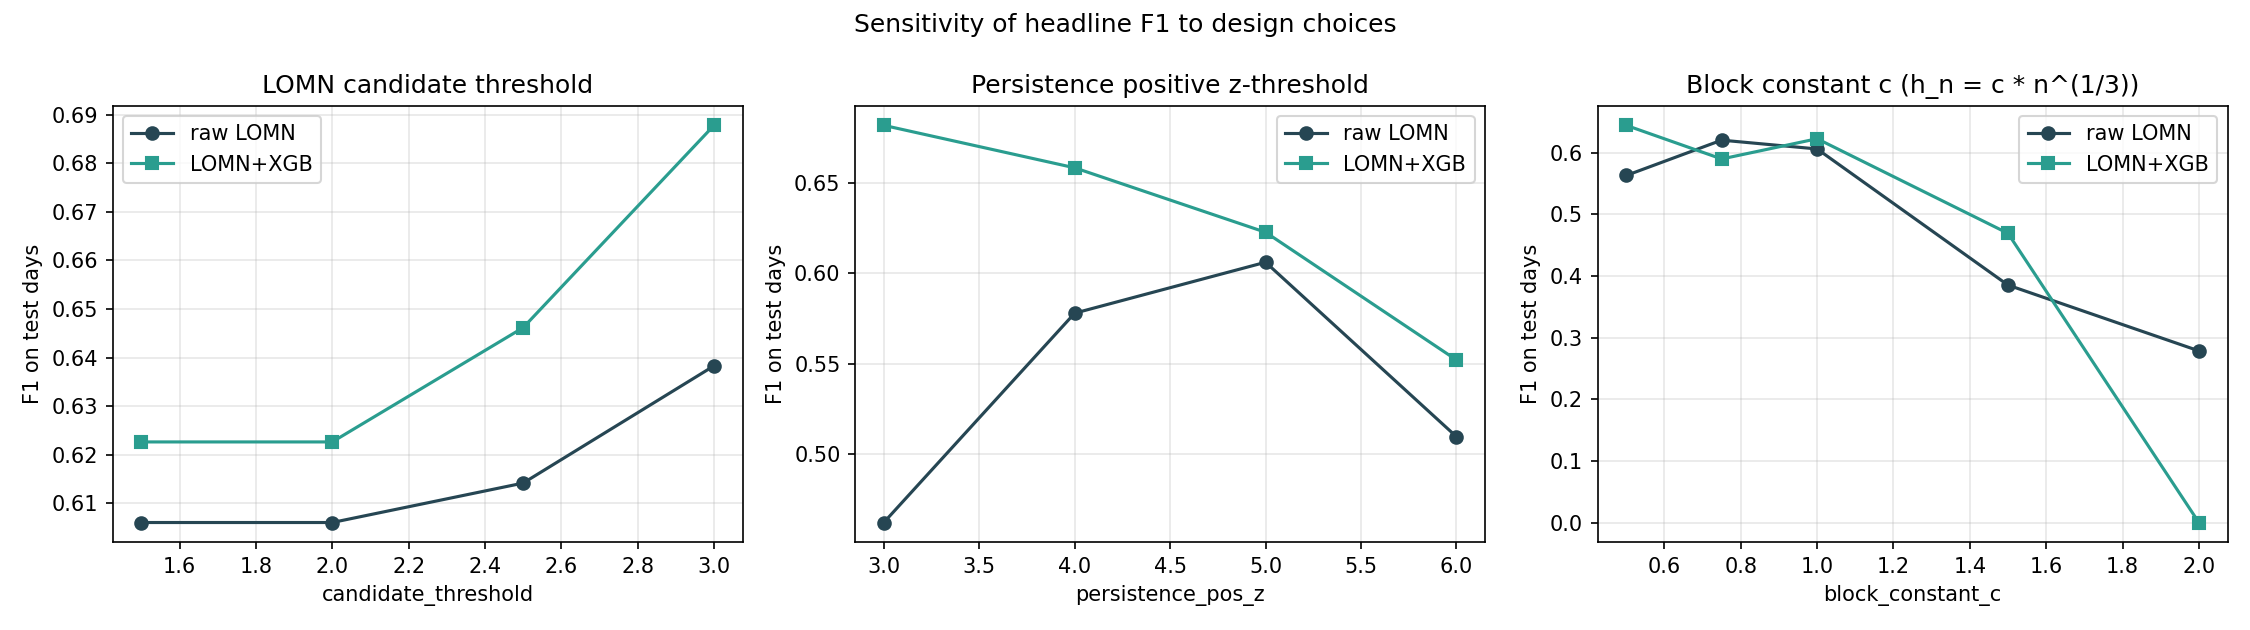

Source data for this figure (header and first rows):
param, value, n_candidates, F1_raw_lomn, F1_lomn_xgb, TP_xgb, FP_xgb, n_pos, n_neg, h_n
candidate_threshold, 1.5, 3601, 0.6061, 0.6226, 99, 91, , , 
candidate_threshold, 2.0, 3601, 0.6061, 0.6226, 99, 91, , , 
candidate_threshold, 2.5, 2155, 0.6142, 0.6462, 84, 58, , , 
candidate_threshold, 3.0, 1298, 0.6383, 0.6878, 76, 46, , , 
persistence_pos_z, 3.0, , 0.4622, 0.6817, 226, 71, 1781, 797.0, 
persistence_pos_z, 4.0, , 0.5779, 0.6583, 157, 103, 965.0, 797.0, 
persistence_pos_z, 5.0, , 0.6061, 0.6226, 99, 91, 509.0, 797.0, 
persistence_pos_z, 6.0, , 0.5096, 0.552, 61, 88, 284.0, 797.0, 
block_constant_c, 0.5, 7196, 0.563, 0.6443, 356, 301, , , 22.0
block_constant_c, 0.75, 4763, 0.6203, 0.5898, 197, 241, , , 33.0
block_constant_c, 1.0, 3601, 0.6061, 0.6226, 99, 91, , , 44.0
block_constant_c, 1.5, 2331, 0.3852, 0.4691, 19, 19, , , 66.0
block_constant_c, 2.0, 1667, 0.2785, 0.0, 0, 0, , , 88.0
